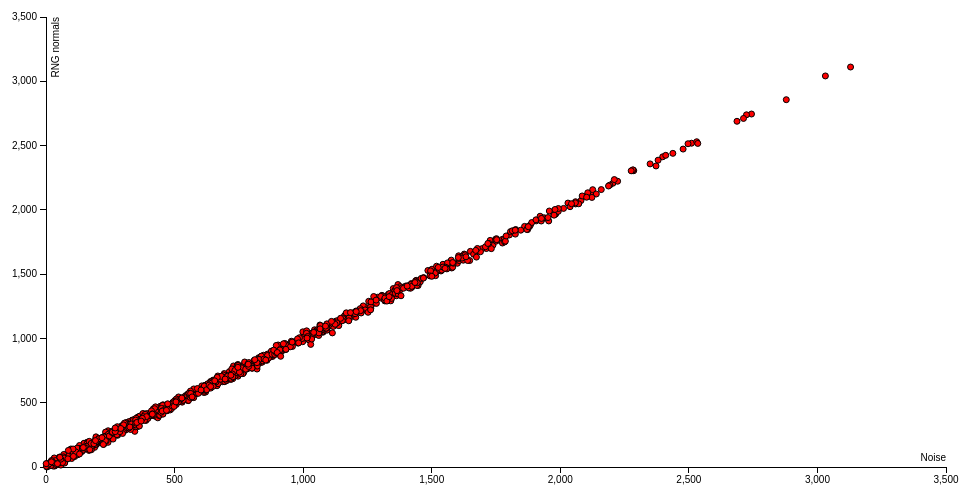
D3 v3 page, settled after 360 driven frames (6 s of simulated time); the page loaded 1 data file(s).



var margin = {top: 20, right: 20, bottom: 30, left: 40},
    width = 960 - margin.left - margin.right,
    height = 500 - margin.top - margin.bottom;

var x = d3.scale.linear()
          .range([0, width]);

var y = d3.scale.linear()
          .range([height, 0]);

var xAxis = d3.svg.axis()
              .scale(x)
              .orient("bottom");

var yAxis = d3.svg.axis()
              .scale(y)
              .orient("left");


var svg = d3.select("body").append("svg")
            .attr("width", width + margin.left + margin.right)
            .attr("height", height + margin.top + margin.bottom)
            .append("g")
            .attr("transform", "translate(" + margin.left + "," + margin.top + ")");

/*var title = svg.append("text")
               .attr("class", "title")
               .text("Attempt");*/

d3.csv("random.csv", function(error, data) {

  if(error) throw error;

  data.forEach(function(d){
    d.noise = +d.noise;
    d.rand = +d.rand;
  });

  x.domain(d3.extent(data, function(d){ return d.rand; })).nice();
  y.domain(d3.extent(data, function(d){ return d.noise; })).nice();

   svg.append("g")
      .attr("class", "x axis")
      .attr("transform", "translate(0," + height + ")")
      .call(xAxis)
      .append("text")
         .attr("class", "label")
         .attr("x", width)
         .attr("y", -6)
         .style("text-anchor", "end")
         .text("Noise");

  svg.append("g")
     .attr("class", "y axis")
     .call(yAxis)
     .append("text")
         .attr("class", "label")
         .attr("transform", "rotate(-90)")
         .attr("y", 6)
         .attr("dy", ".71em")
         .style("text-anchor", "end")
         .text("RNG normals");

  svg.selectAll(".dot")
     .data(data)
     .enter().append("circle")
             .attr("class", "dot")
             .attr("r", 3)
             .attr("cx", function(d){ return x(d.noise); })
             .attr("cy", function(d){ return y(d.rand); })
             .style("fill", "red");

});




### data: random.csv
noise, rand
146.3, 159.4
1344, 1350
259.3, 237.4
139.6, 120
234.2, 210.8
1875, 1865
403.7, 419.5
331.3, 355.3
96.97, 140.1
654.9, 654.5
237.4, 216.3
1738, 1726
173.8, 173.1
120.8, 95.97
854.4, 853
588.5, 595.3
1280, 1302
848.1, 847.2
246.9, 258.2
47.08, 40.65
1048, 1038
859.4, 829.9
322.9, 330
160.3, 192.8
181.5, 184.3
927.7, 924.3
620.6, 582.5
236.8, 212.8
983.2, 977.7
1132, 1136
925, 953.5
302.1, 300.5
602.5, 594.8
763.6, 761.7
840.7, 845.1
158.5, 163.7
848.9, 844.2
724.9, 709.2
1906, 1914
391.2, 415.3
1055, 1064
312.3, 312.8
1093, 1064
505.4, 498.5
1077, 1049
903.7, 893.6
884.3, 892.6
84.23, 84.59
2282, 2305
498.2, 506.9
835.9, 817.3
1751, 1756
3.437, 0.1716
435.2, 454.2
308.8, 327.8
1191, 1173
1061, 1061
1499, 1521
1515, 1488
1358, 1381
... 940 more rows